Labelled photos from "data", an image-classification folder in AdamGinna/TrashRec_dataset. The possible labels are: cardboard, glass, metal, paper, plastic, trash.

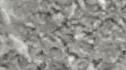
Label: trash

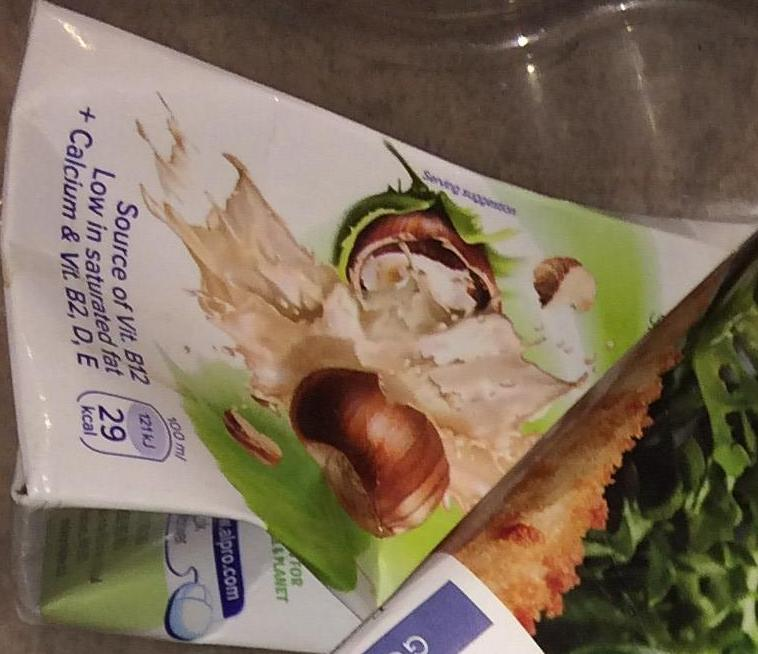
Label: cardboard

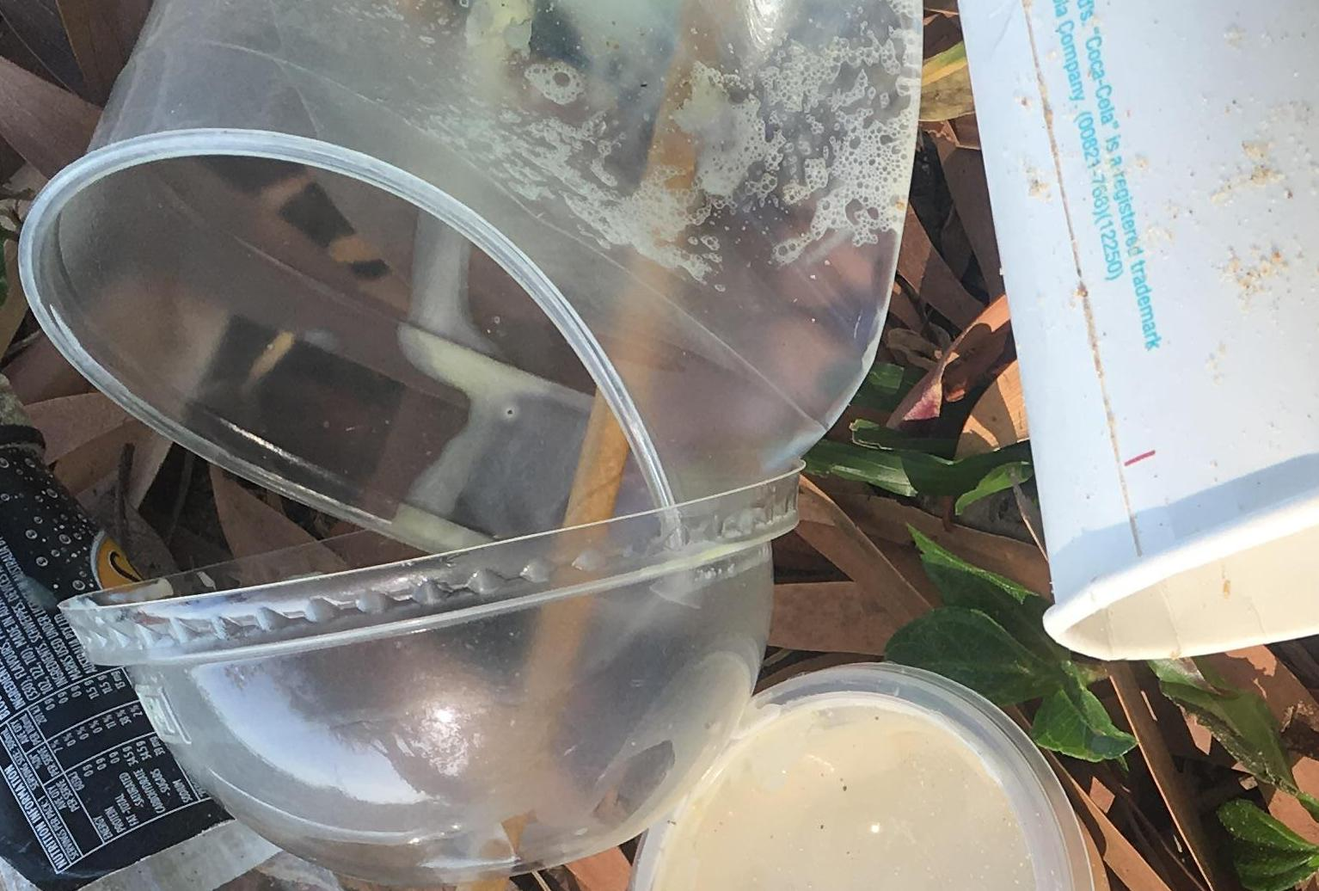
Label: plastic

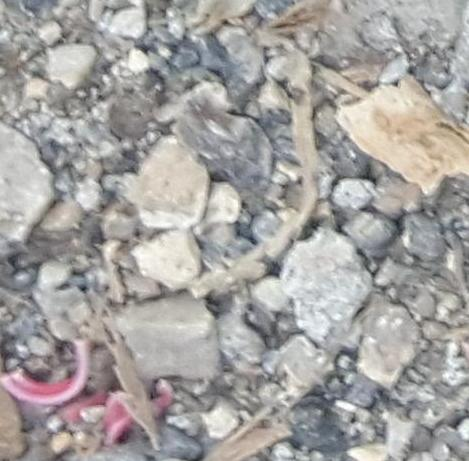
Label: metal

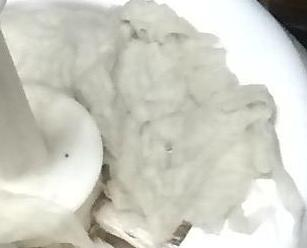
Label: paper

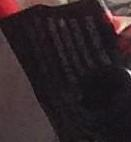
Label: plastic
